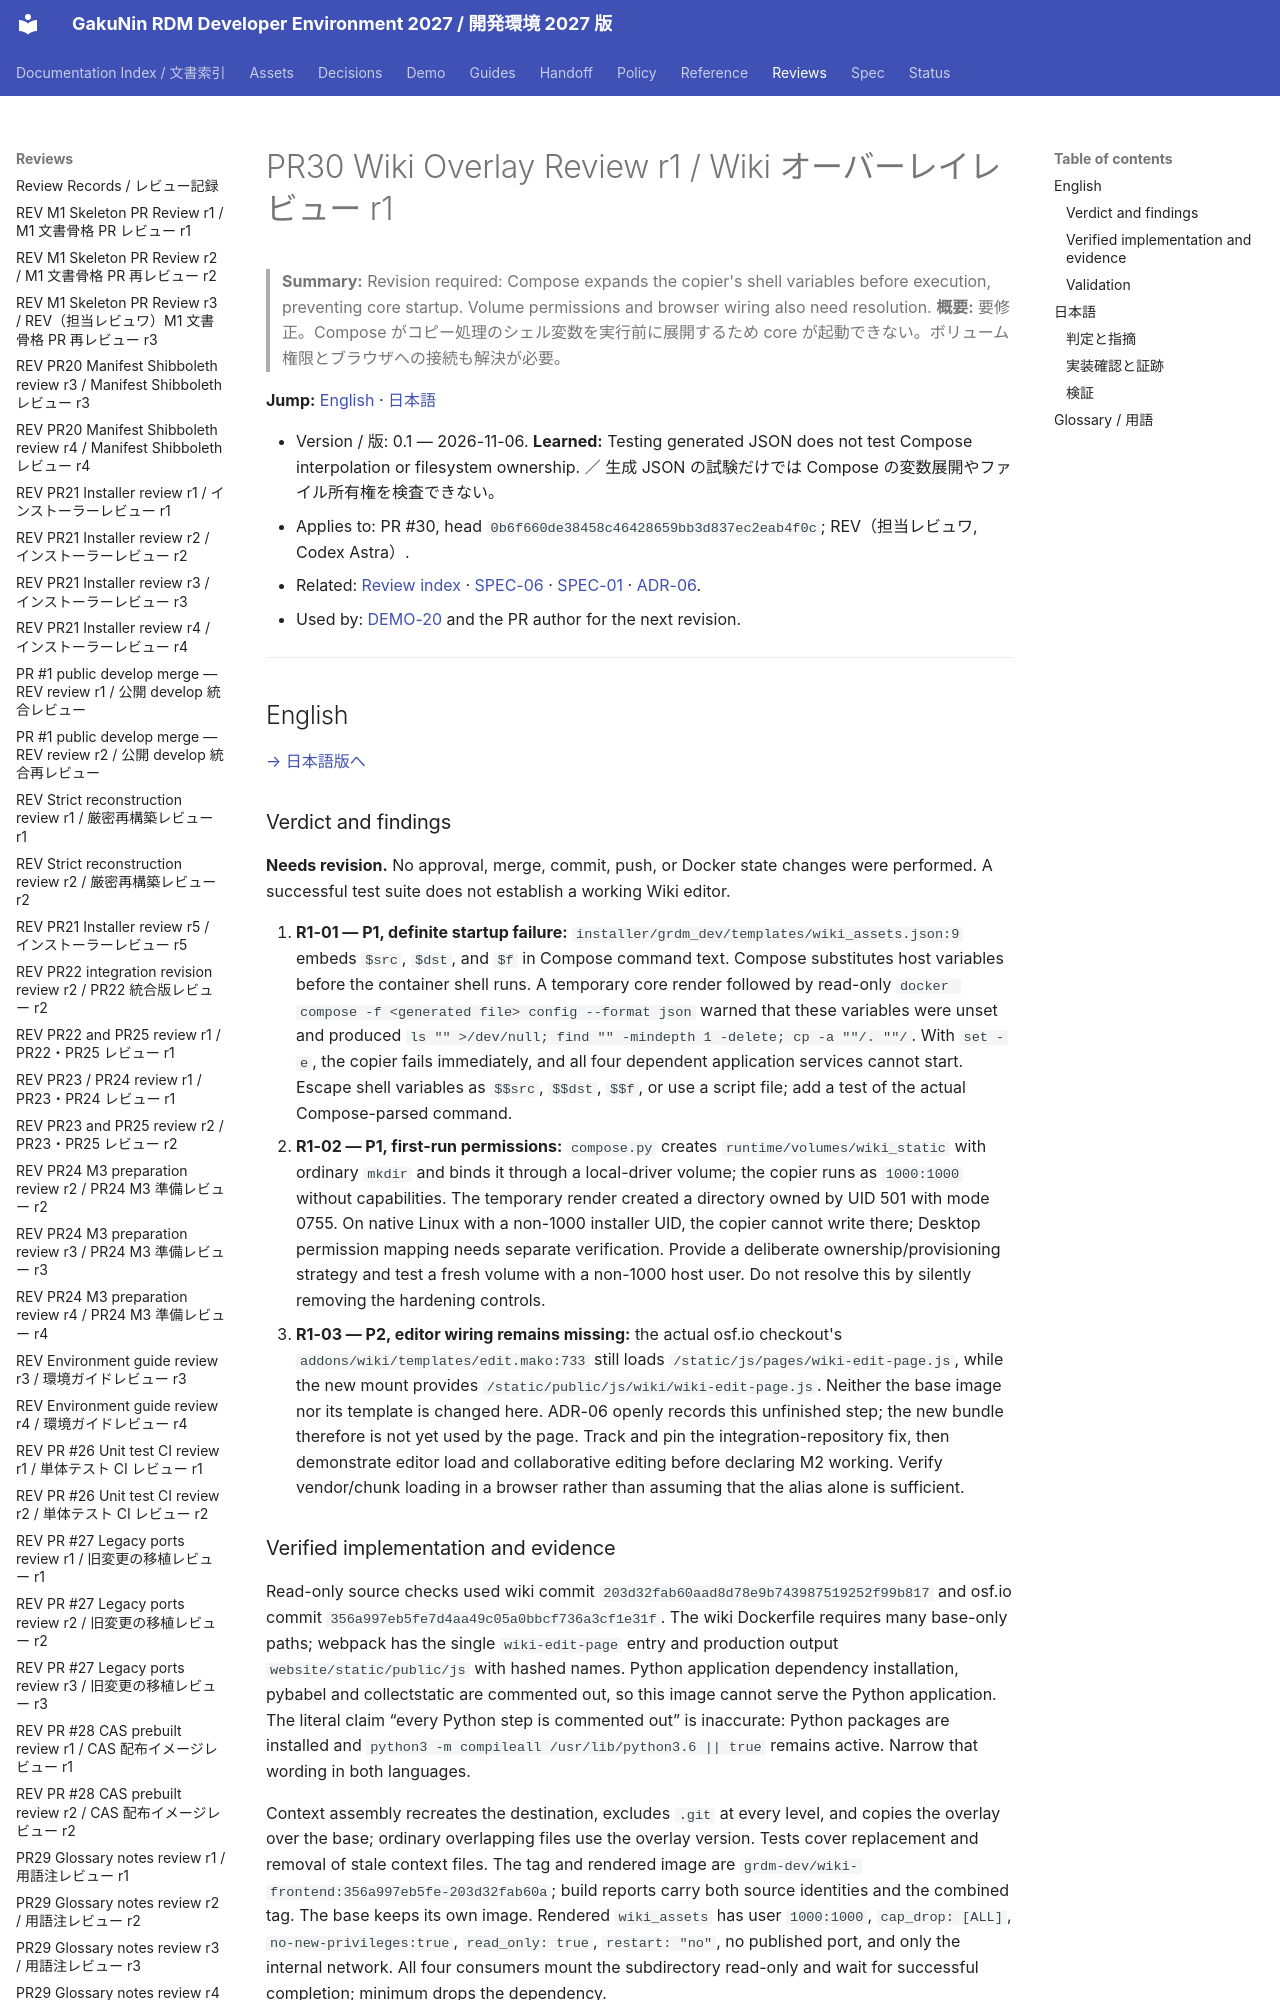

repository: RCOSDP/RDM-developer-guide · page: reviews/2026-11-06_RDM-developer-guide_PR30_Wiki_Overlay_r1/index.html · generator: mkdocs

# PR30 Wiki Overlay Review r1 / Wiki オーバーレイレビュー r1

> **Summary:** Revision required: Compose expands the copier's shell variables before execution, preventing core startup. Volume permissions and browser wiring also need resolution.
> **概要:** 要修正。Compose がコピー処理のシェル変数を実行前に展開するため core が起動できない。ボリューム権限とブラウザへの接続も解決が必要。

**Jump:** [English](#english) · [日本語](#japanese)

- Version / 版: 0.1 — 2026-11-06. **Learned:** Testing generated JSON does not test Compose interpolation or filesystem ownership. ／ 生成 JSON の試験だけでは Compose の変数展開やファイル所有権を検査できない。
- Applies to: PR #30, head `0b6f660de38458c46428659bb3d837ec2eab4f0c`; REV（担当レビュワ, Codex Astra）.
- Related: [Review index](README.md) · [SPEC-06](../spec/06_documentation_conventions.md) · [SPEC-01](../spec/01_manifest.md) · [ADR-06](../decisions/ADR-06_Wiki_Frontend_Overlay.md).
- Used by: [DEMO-20](../demo/20_core_install_mac_studio.md) and the PR author for the next revision.

---

<a id="english"></a>
## English

[→ 日本語版へ](#japanese)
